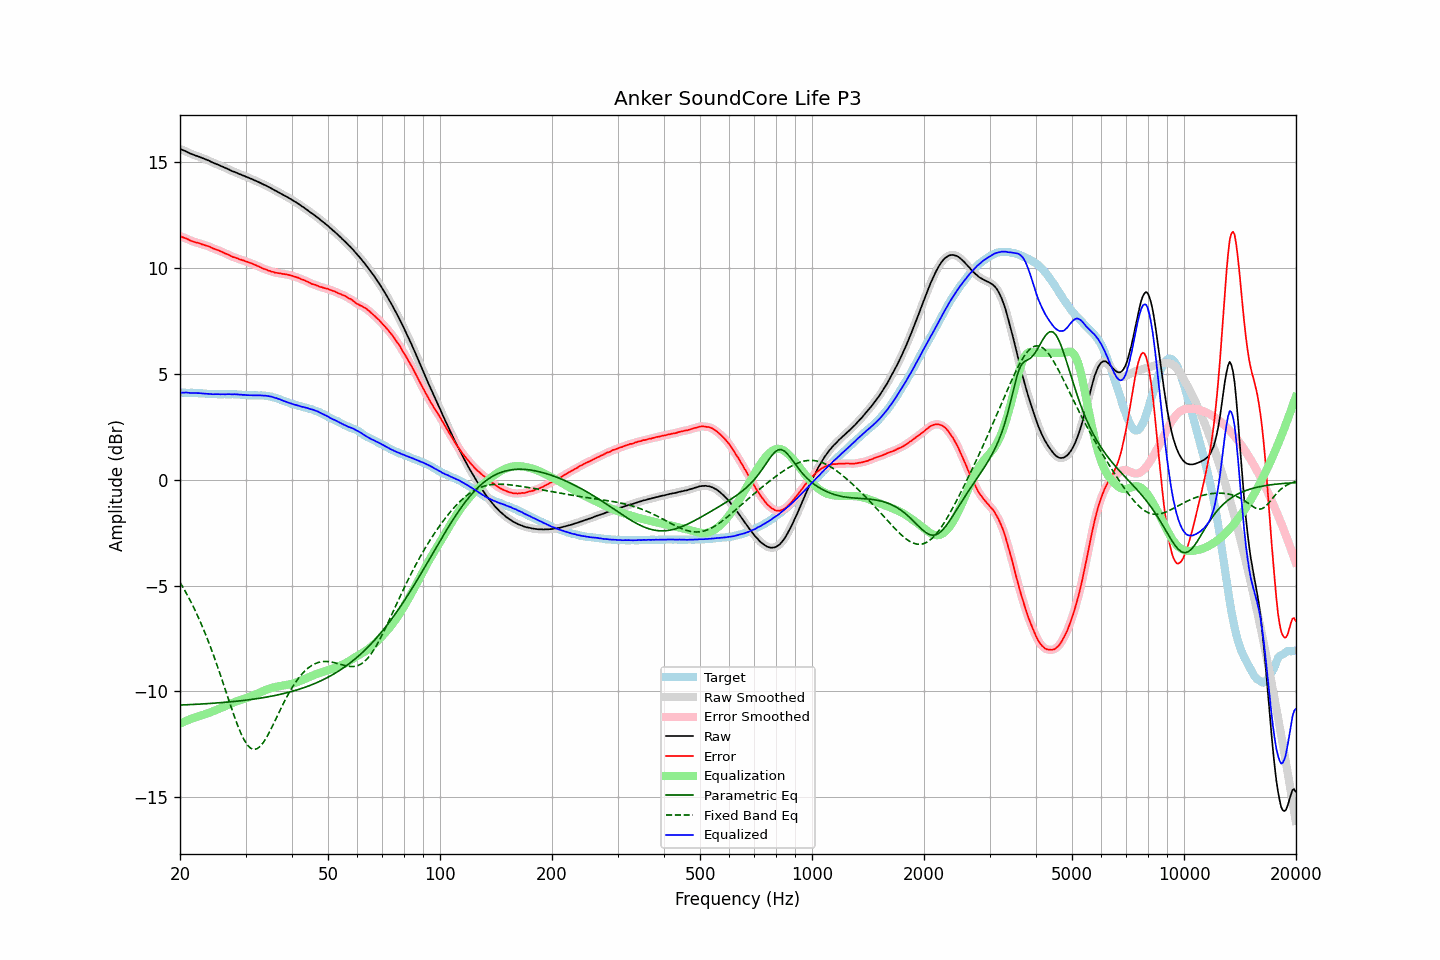

Values plotted in this chart, from the file beside it:
frequency, raw, error, smoothed, error_smoothed, equalization, parametric_eq, fixed_band_eq, equalized_raw, equalized_smoothed, target
20.00, 15.65, 11.53, 15.64, 11.52, -11.53, -10.65, -4.85, 4.12, 4.11, 4.12
20.20, 15.61, 11.49, 15.61, 11.49, -11.49, -10.65, -4.98, 4.11, 4.12, 4.12
20.40, 15.58, 11.46, 15.58, 11.46, -11.46, -10.65, -5.10, 4.12, 4.12, 4.12
20.61, 15.55, 11.43, 15.55, 11.43, -11.42, -10.64, -5.24, 4.12, 4.12, 4.12
20.81, 15.52, 11.41, 15.51, 11.40, -11.39, -10.64, -5.37, 4.12, 4.12, 4.11
21.02, 15.48, 11.37, 15.48, 11.37, -11.36, -10.64, -5.51, 4.12, 4.12, 4.11
21.23, 15.44, 11.33, 15.44, 11.33, -11.33, -10.63, -5.66, 4.11, 4.11, 4.11
21.44, 15.41, 11.29, 15.41, 11.29, -11.30, -10.63, -5.81, 4.10, 4.10, 4.12
21.66, 15.38, 11.27, 15.37, 11.26, -11.27, -10.62, -5.96, 4.10, 4.10, 4.11
21.87, 15.35, 11.24, 15.35, 11.24, -11.25, -10.62, -6.11, 4.10, 4.10, 4.11
22.09, 15.32, 11.22, 15.32, 11.22, -11.22, -10.62, -6.27, 4.10, 4.10, 4.10
22.31, 15.30, 11.20, 15.29, 11.20, -11.20, -10.61, -6.44, 4.10, 4.10, 4.10
22.54, 15.27, 11.18, 15.27, 11.18, -11.17, -10.61, -6.61, 4.09, 4.09, 4.09
22.76, 15.24, 11.15, 15.24, 11.15, -11.15, -10.60, -6.78, 4.09, 4.09, 4.09
22.99, 15.21, 11.12, 15.21, 11.13, -11.13, -10.60, -6.96, 4.08, 4.08, 4.08
23.22, 15.18, 11.10, 15.18, 11.10, -11.10, -10.59, -7.14, 4.07, 4.07, 4.07
23.45, 15.15, 11.07, 15.15, 11.08, -11.08, -10.59, -7.33, 4.07, 4.07, 4.07
23.69, 15.12, 11.05, 15.12, 11.06, -11.05, -10.58, -7.52, 4.07, 4.07, 4.06
23.92, 15.09, 11.03, 15.08, 11.03, -11.02, -10.58, -7.71, 4.07, 4.06, 4.05
24.16, 15.05, 10.99, 15.05, 11.00, -10.99, -10.57, -7.91, 4.05, 4.05, 4.05
24.40, 15.01, 10.96, 15.01, 10.96, -10.96, -10.57, -8.12, 4.04, 4.05, 4.05
24.65, 14.98, 10.93, 14.98, 10.92, -10.93, -10.56, -8.33, 4.04, 4.04, 4.05
24.89, 14.95, 10.90, 14.95, 10.90, -10.90, -10.56, -8.54, 4.04, 4.04, 4.05
25.14, 14.92, 10.87, 14.92, 10.87, -10.87, -10.55, -8.76, 4.05, 4.05, 4.05
25.39, 14.89, 10.85, 14.88, 10.84, -10.84, -10.55, -8.98, 4.05, 4.04, 4.04
25.65, 14.85, 10.81, 14.85, 10.81, -10.81, -10.54, -9.20, 4.04, 4.04, 4.04
25.91, 14.82, 10.78, 14.82, 10.78, -10.78, -10.53, -9.42, 4.04, 4.04, 4.04
26.16, 14.79, 10.74, 14.78, 10.74, -10.74, -10.53, -9.65, 4.04, 4.04, 4.05
26.43, 14.75, 10.70, 14.75, 10.71, -10.71, -10.52, -9.88, 4.04, 4.04, 4.04
26.69, 14.72, 10.67, 14.72, 10.67, -10.67, -10.52, -10.11, 4.04, 4.04, 4.04
26.96, 14.69, 10.64, 14.68, 10.64, -10.64, -10.51, -10.34, 4.05, 4.04, 4.04
27.23, 14.65, 10.61, 14.65, 10.60, -10.60, -10.50, -10.57, 4.04, 4.04, 4.04
27.50, 14.61, 10.57, 14.61, 10.57, -10.57, -10.49, -10.79, 4.04, 4.04, 4.04
27.77, 14.58, 10.53, 14.58, 10.54, -10.54, -10.49, -11.01, 4.04, 4.04, 4.05
28.05, 14.56, 10.52, 14.55, 10.51, -10.51, -10.48, -11.23, 4.05, 4.04, 4.04
28.33, 14.52, 10.48, 14.52, 10.48, -10.48, -10.47, -11.44, 4.04, 4.04, 4.04
28.62, 14.49, 10.46, 14.49, 10.45, -10.45, -10.46, -11.64, 4.03, 4.03, 4.03
28.90, 14.45, 10.41, 14.45, 10.42, -10.43, -10.46, -11.83, 4.02, 4.02, 4.03
29.19, 14.43, 10.40, 14.42, 10.40, -10.40, -10.45, -12.01, 4.03, 4.02, 4.02
29.48, 14.39, 10.38, 14.39, 10.37, -10.38, -10.44, -12.16, 4.01, 4.02, 4.01
29.78, 14.37, 10.36, 14.36, 10.35, -10.35, -10.43, -12.31, 4.02, 4.01, 4.01
30.08, 14.33, 10.32, 14.33, 10.33, -10.32, -10.42, -12.43, 4.00, 4.00, 4.01
30.38, 14.30, 10.30, 14.30, 10.30, -10.30, -10.41, -12.54, 4.00, 4.00, 4.00
30.68, 14.27, 10.27, 14.27, 10.27, -10.27, -10.40, -12.62, 4.00, 4.00, 3.99
30.99, 14.24, 10.24, 14.24, 10.24, -10.24, -10.39, -12.69, 3.99, 3.99, 3.99
31.30, 14.21, 10.22, 14.20, 10.21, -10.21, -10.38, -12.72, 3.99, 3.99, 3.99
31.61, 14.17, 10.18, 14.17, 10.18, -10.18, -10.37, -12.75, 3.99, 3.99, 3.99
31.93, 14.14, 10.15, 14.14, 10.15, -10.15, -10.36, -12.73, 3.99, 3.99, 3.99
32.24, 14.11, 10.11, 14.10, 10.11, -10.11, -10.35, -12.71, 3.99, 3.99, 3.99
32.57, 14.07, 10.08, 14.07, 10.08, -10.08, -10.34, -12.66, 3.99, 3.99, 3.98
32.89, 14.04, 10.05, 14.03, 10.04, -10.05, -10.32, -12.59, 3.99, 3.99, 3.99
33.22, 14.00, 10.01, 14.00, 10.01, -10.01, -10.31, -12.50, 3.98, 3.98, 3.99
33.55, 13.96, 9.97, 13.96, 9.98, -9.98, -10.30, -12.40, 3.98, 3.98, 3.99
33.89, 13.93, 9.95, 13.92, 9.95, -9.95, -10.29, -12.28, 3.98, 3.97, 3.97
34.23, 13.89, 9.93, 13.89, 9.92, -9.92, -10.27, -12.16, 3.97, 3.97, 3.96
34.57, 13.85, 9.89, 13.85, 9.89, -9.89, -10.26, -12.02, 3.95, 3.96, 3.96
34.92, 13.81, 9.87, 13.81, 9.87, -9.87, -10.24, -11.88, 3.94, 3.94, 3.93
35.27, 13.77, 9.84, 13.77, 9.84, -9.84, -10.23, -11.72, 3.92, 3.92, 3.93
35.62, 13.73, 9.83, 13.72, 9.82, -9.82, -10.22, -11.57, 3.90, 3.90, 3.90
35.97, 13.68, 9.79, 13.68, 9.80, -9.80, -10.20, -11.41, 3.87, 3.88, 3.88
... 635 more rows
